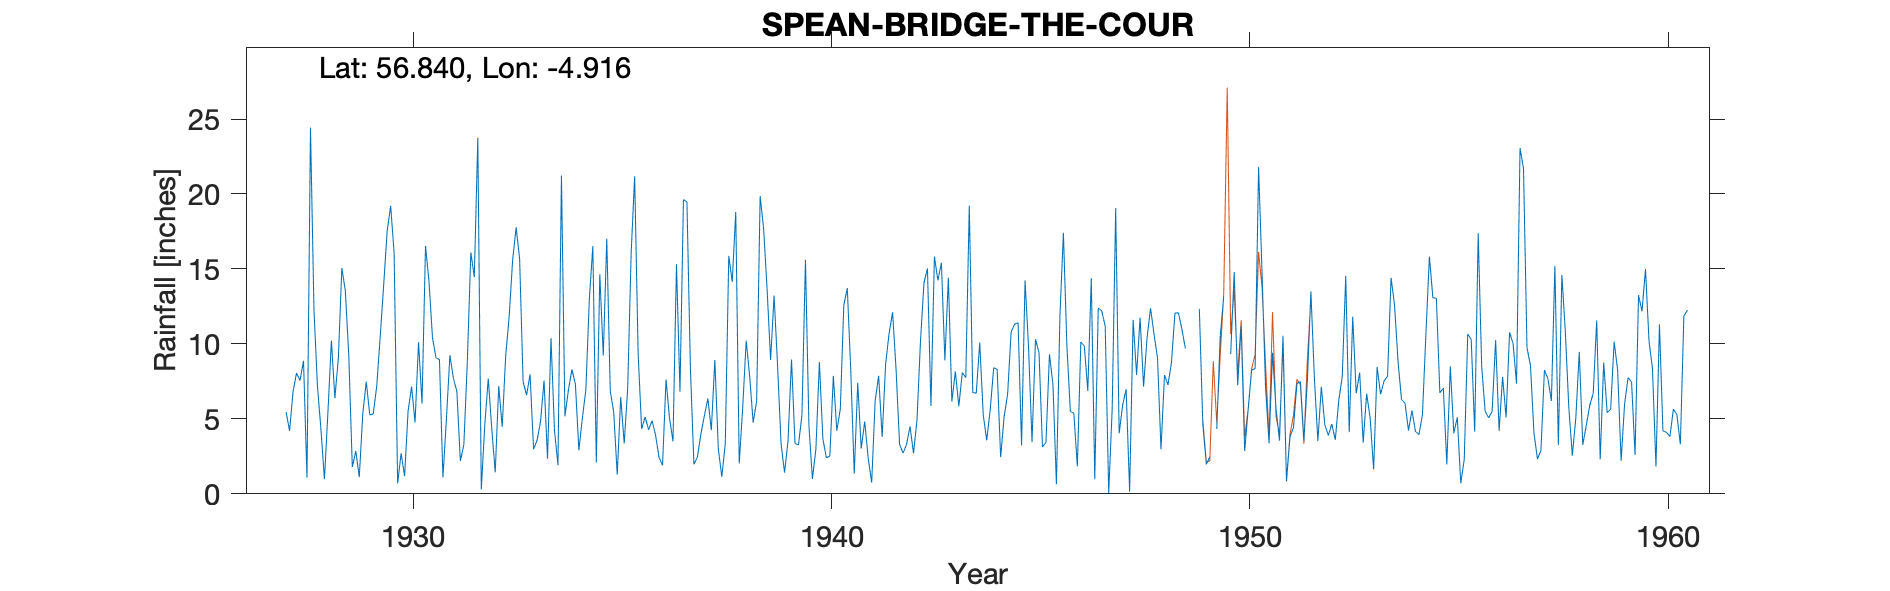

Source data for this figure (header and first rows):
SPEAN BRIDGE (THE COUR), , , , , , , , , , , , , , , , , , , , , , , 
Grid ref, NN222758, Long, -4.916, Lat, 56.84, Elevation, 1850, ft, , , , , , , , , , , , , , , 
Station no, 5732, , , , , , , , , , , , , , , , , , , , , , 
, 1920, 1921, 1922, 1923, 1924, 1925, 1926, 1927, 1928, 1929, 1930, 1931, 1932, 1933, 1934, 1935, 1936, 1937, 1938, 1939, 1940, 1941, 1942
January, , , , , , , , , 24.43, 1.78, 16.03, 9.08, 23.75, 15.68, 21.23, 9.22, 5.13, 19.47, 15.87, 8.93, 0.99, 1.35, 8.27
February, , , , , , , , , 12.25, 2.86, 0.7, 8.94, 0.29, 7.47, 5.17, 17.02, 4.27, 8.33, 14.14, 13.23, 2.99, 7.41, 3.3
March, , , , , , , , , 7.18, 1.12, 2.7, 1.09, 4.58, 6.58, 6.93, 6.87, 4.88, 1.97, 18.8, 8.55, 8.79, 3.02, 2.72
April, , , , , , , , , 4.3, 5.33, 1.18, 5, 7.69, 7.97, 8.29, 5.43, 3.91, 2.45, 2.02, 3.35, 3.66, 4.82, 3.29
May, , , , , , , , , 0.98, 7.48, 5.51, 9.25, 4.37, 2.97, 7.32, 1.28, 2.42, 3.98, 5.76, 1.42, 2.41, 2.38, 4.5
June, , , , , , , , 5.46, 5.42, 5.27, 7.15, 7.7, 1.43, 3.57, 2.9, 6.45, 1.91, 5.21, 10.21, 3.53, 2.52, 0.75, 2.7
July, , , , , , , , 4.2, 10.22, 5.32, 4.77, 6.83, 7.18, 4.82, 5.05, 3.35, 7.63, 6.36, 7.84, 8.96, 7.87, 6.21, 4.92
August, , , , , , , , 6.82, 6.38, 7.17, 10.11, 2.19, 4.47, 7.55, 6.93, 7.03, 5.04, 4.24, 4.75, 3.36, 4.21, 7.87, 10.18
September, , , , , , , , 8.06, 9.08, 10.47, 6.02, 3.28, 9.2, 2.34, 12.98, 16.07, 3.5, 8.93, 6.18, 3.26, 5.66, 3.8, 14.07
October, , , , , , , , 7.56, 15.06, 13.93, 16.53, 8.84, 11.82, 10.39, 16.52, 21.18, 15.31, 3, 19.86, 5.28, 12.58, 8.66, 15.03
November, , , , , , , , 8.87, 13.55, 17.53, 14.15, 16.1, 15.61, 4.22, 2.09, 9.34, 6.81, 1.14, 17.68, 15.61, 13.72, 10.7, 5.86
December, , , , , , , , 1.07, 9.14, 19.21, 10.41, 14.46, 17.78, 1.91, 14.65, 4.33, 19.63, 3.33, 13.62, 4.53, 8.22, 12.11, 15.82
Total, , , , , , , , , 118, 97.47, 95.26, 92.76, 108.2, 75.47, 110.1, 107.6, 80.44, 68.41, 136.7, 80.01, 73.62, 69.08, 90.66
1949 figures  deleted unreliable, , , , , , , , , , , , , , , , , , , , , , , 
